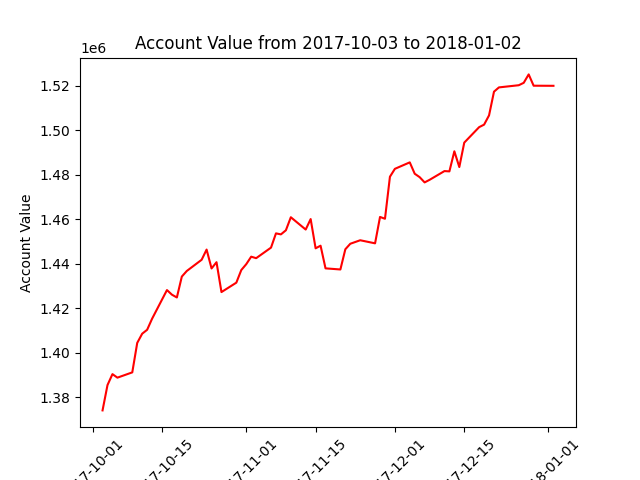

The data file committed next to this chart (first rows):
datadate, account_value
20171003, 1374042
20171004, 1385440
20171005, 1390354
20171006, 1388770
20171009, 1391142
20171010, 1404403
20171011, 1408533
20171012, 1410295
20171013, 1415273
20171016, 1428158
20171017, 1426084
20171018, 1424825
20171019, 1434231
20171020, 1436739
20171023, 1441782
20171024, 1446369
20171025, 1437876
20171026, 1440690
20171027, 1427257
20171030, 1431487
20171031, 1437157
20171101, 1439803
20171102, 1443174
20171103, 1442496
20171106, 1447248
20171107, 1453655
20171108, 1453200
20171109, 1455038
20171110, 1460901
20171113, 1455371
20171114, 1460088
20171115, 1446933
20171116, 1448120
20171117, 1437920
20171120, 1437418
20171121, 1446513
20171122, 1448982
20171124, 1450558
20171127, 1449172
20171128, 1461041
20171129, 1460227
20171130, 1479128
20171201, 1482680
20171204, 1485586
20171205, 1480478
20171206, 1478927
20171207, 1476576
20171208, 1477732
20171211, 1481665
20171212, 1481533
20171213, 1490566
20171214, 1483478
20171215, 1494463
20171218, 1501421
20171219, 1502550
20171220, 1506709
20171221, 1517384
20171222, 1519300
20171226, 1520278
20171227, 1521359
... 3 more rows
